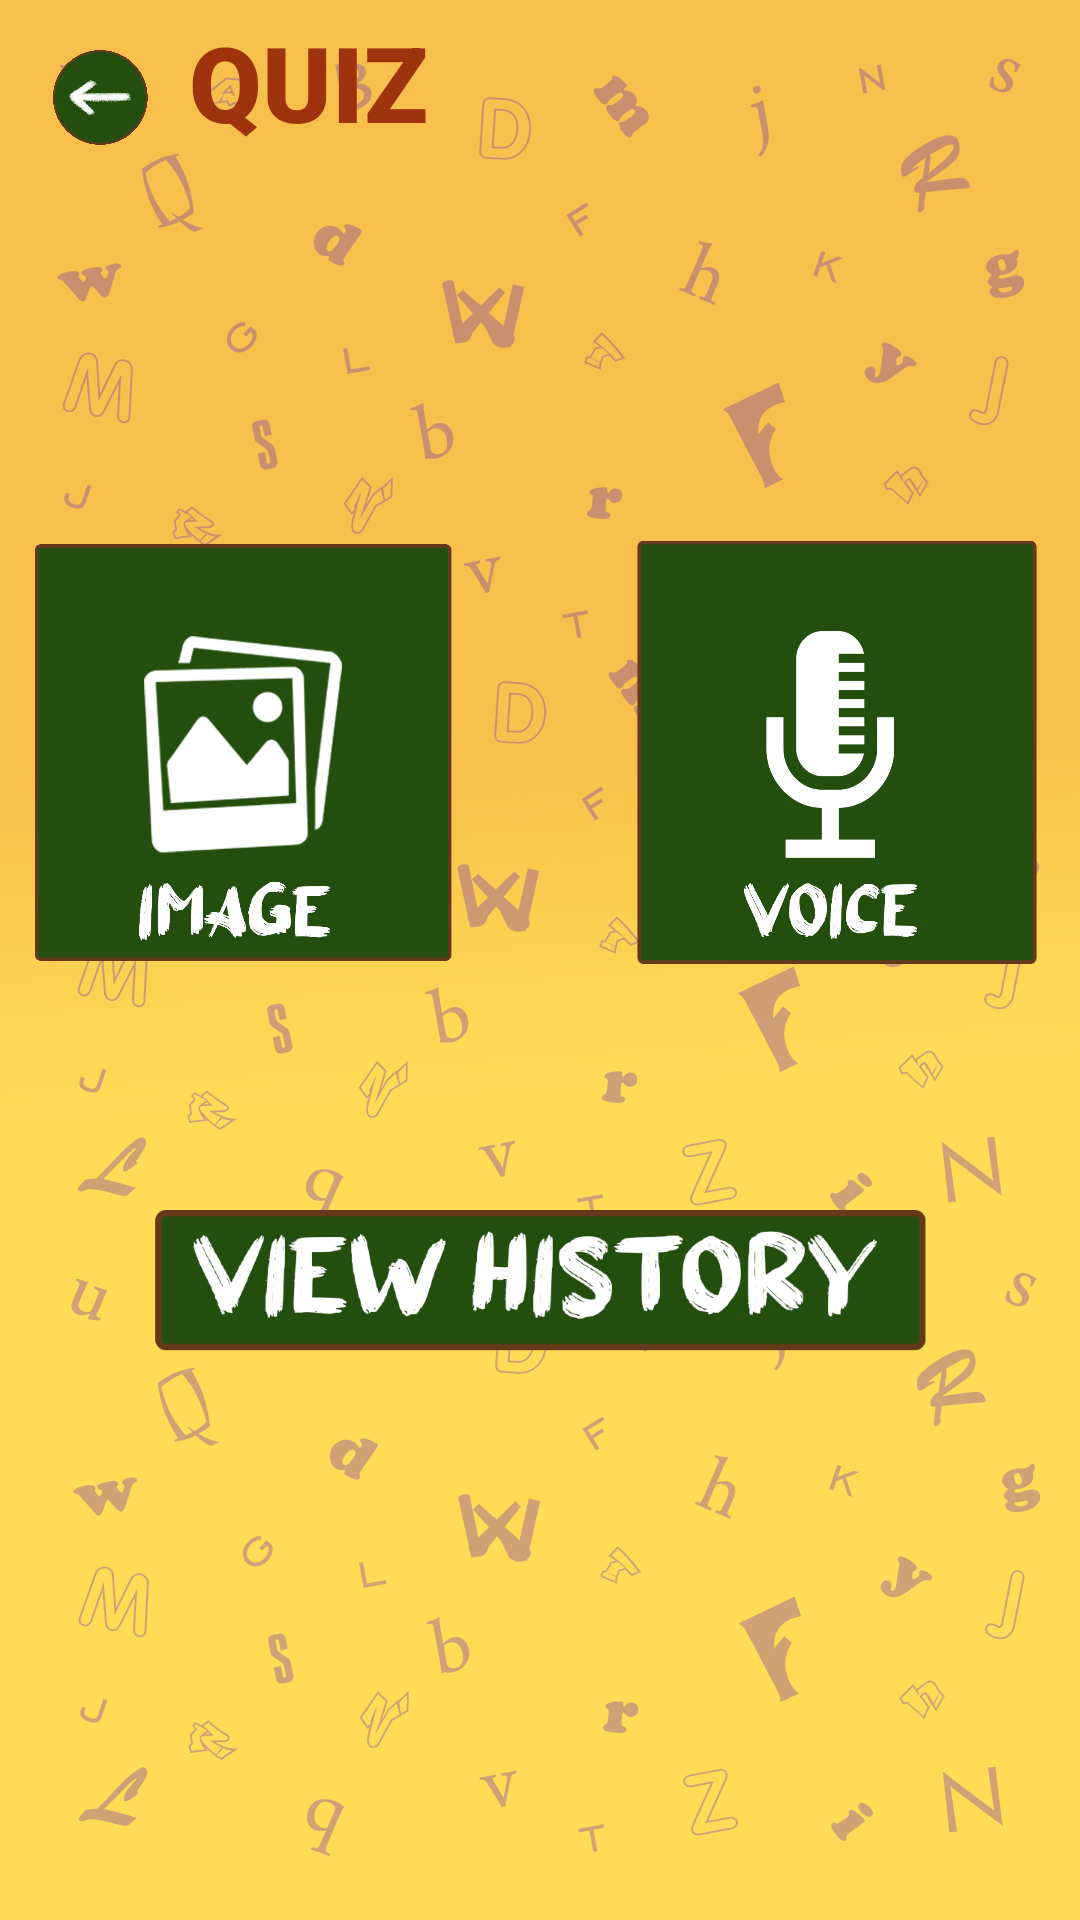

The Android layout XML behind this screen, and the referenced resources:
<!-- AndroidManifest.xml: application theme Theme.SCAN -->
<!-- res/layout/activity_quiz.xml -->
<?xml version="1.0" encoding="utf-8"?>
<androidx.constraintlayout.widget.ConstraintLayout xmlns:android="http://schemas.android.com/apk/res/android"
    xmlns:app="http://schemas.android.com/apk/res-auto"
    xmlns:tools="http://schemas.android.com/tools"
    android:layout_width="match_parent"
    android:layout_height="match_parent"
    android:background="@drawable/bg"
    tools:context=".quiz">

    <LinearLayout
        android:id="@+id/ll"
        android:layout_width="match_parent"
        android:layout_height="wrap_content"
        android:layout_marginTop="4dp"
        app:layout_constraintEnd_toEndOf="parent"
        app:layout_constraintHorizontal_bias="0.0"
        app:layout_constraintStart_toStartOf="parent"
        app:layout_constraintTop_toTopOf="parent">

        <ImageButton
            android:id="@+id/btnback"
            android:layout_width="59dp"
            android:layout_height="50dp"
            android:layout_marginStart="4dp"
            android:layout_marginTop="5dp"
            android:backgroundTint="#00244E0E"
            android:fontFamily="@font/aksi_font"
            android:scaleType="centerCrop"
            android:src="@drawable/back"
            android:textColor="@color/white"
            android:textSize="2sp"
            app:cornerRadius="90dp"
            app:strokeColor="#633818"
            app:strokeWidth="6dp" />

        <TextView
            android:id="@+id/textView2"
            android:layout_width="wrap_content"
            android:layout_height="wrap_content"
            android:layout_marginBottom="45dp"
            android:fontFamily="sans-serif-black"
            android:text="@string/btn_quiz"
            android:textColor="#9e330d"
            android:textSize="35sp" />
    </LinearLayout>

    <LinearLayout
        android:layout_width="match_parent"
        android:layout_height="635dp"
        android:orientation="vertical"
        app:layout_constraintEnd_toEndOf="parent"
        app:layout_constraintHorizontal_bias="0.0"
        app:layout_constraintStart_toStartOf="parent"
        app:layout_constraintTop_toBottomOf="@+id/ll">

        <LinearLayout
            android:layout_width="match_parent"
            android:layout_height="171dp"
            android:layout_marginTop="70dp"
            android:gravity="center_horizontal|fill_vertical"
            app:layout_constraintEnd_toEndOf="parent"
            app:layout_constraintStart_toStartOf="parent"
            tools:layout_editor_absoluteY="96dp">

            <ImageButton
                android:id="@+id/btnimage"
                android:layout_width="170dp"
                android:layout_height="170dp"
                android:layout_marginTop="44dp"
                android:backgroundTint="#00FFFFFF"
                android:scaleType="centerCrop"

                android:src="@drawable/quizimage"
                app:layout_constraintEnd_toEndOf="parent"
                app:layout_constraintHorizontal_bias="0.66"
                app:layout_constraintStart_toEndOf="@+id/btnstar"
                app:layout_constraintTop_toBottomOf="@+id/ll" />

            <ImageButton
                android:id="@+id/btnvoice"
                android:layout_width="170dp"
                android:layout_height="170dp"
                android:layout_marginStart="28dp"
                android:layout_marginTop="44dp"
                android:backgroundTint="#00FFFFFF"
                android:scaleType="centerCrop"
                android:scaleY="1.06"
                android:src="@drawable/quizvoice"
                app:layout_constraintStart_toStartOf="parent"
                app:layout_constraintTop_toBottomOf="@+id/ll" />

        </LinearLayout>

        <LinearLayout
            android:layout_width="match_parent"
            android:layout_height="119dp"
            android:layout_marginTop="50dp"
            android:gravity="center_horizontal|fill_vertical"
            app:layout_constraintEnd_toEndOf="parent"
            app:layout_constraintHorizontal_bias="0.0"
            app:layout_constraintStart_toStartOf="parent"
            tools:layout_editor_absoluteY="218dp">

            <ImageButton
                android:id="@+id/btnviewhistory"
                android:layout_width="294dp"
                android:layout_height="85dp"
                android:layout_marginTop="50dp"
                android:backgroundTint="#00FFFFFF"
                android:scaleType="centerCrop"
                android:src="@drawable/viewhistory"
                app:layout_constraintEnd_toEndOf="parent"
                app:layout_constraintHorizontal_bias="0.66"
                app:layout_constraintTop_toBottomOf="@+id/ll" />
        </LinearLayout>

    </LinearLayout>

</androidx.constraintlayout.widget.ConstraintLayout>
<!-- resources referenced by this layout -->
<resources>
  <!-- drawable back: png bitmap (drawable, 207173 bytes) -->
  <!-- drawable bg: jpg bitmap (drawable, 292292 bytes) -->
  <!-- drawable quizimage: png bitmap (drawable, 113956 bytes) -->
  <!-- drawable quizvoice: png bitmap (drawable, 58909 bytes) -->
  <!-- drawable viewhistory: png bitmap (drawable, 68782 bytes) -->
  <string name="btn_quiz">QUIZ</string>
  <style name="Theme.SCAN" parent="Base.Theme.SCAN" />
  <style name="Base.Theme.SCAN" parent="Theme.Material3.DayNight.NoActionBar">
          
          
          <item name="android:fontFamily">@font/aksi_font</item>
      </style>
  <!-- not gathered from this repository: default colours our renderer supplied (Android Studio template values) -->
  <color name="white">#FFFFFFFF</color>
</resources>
